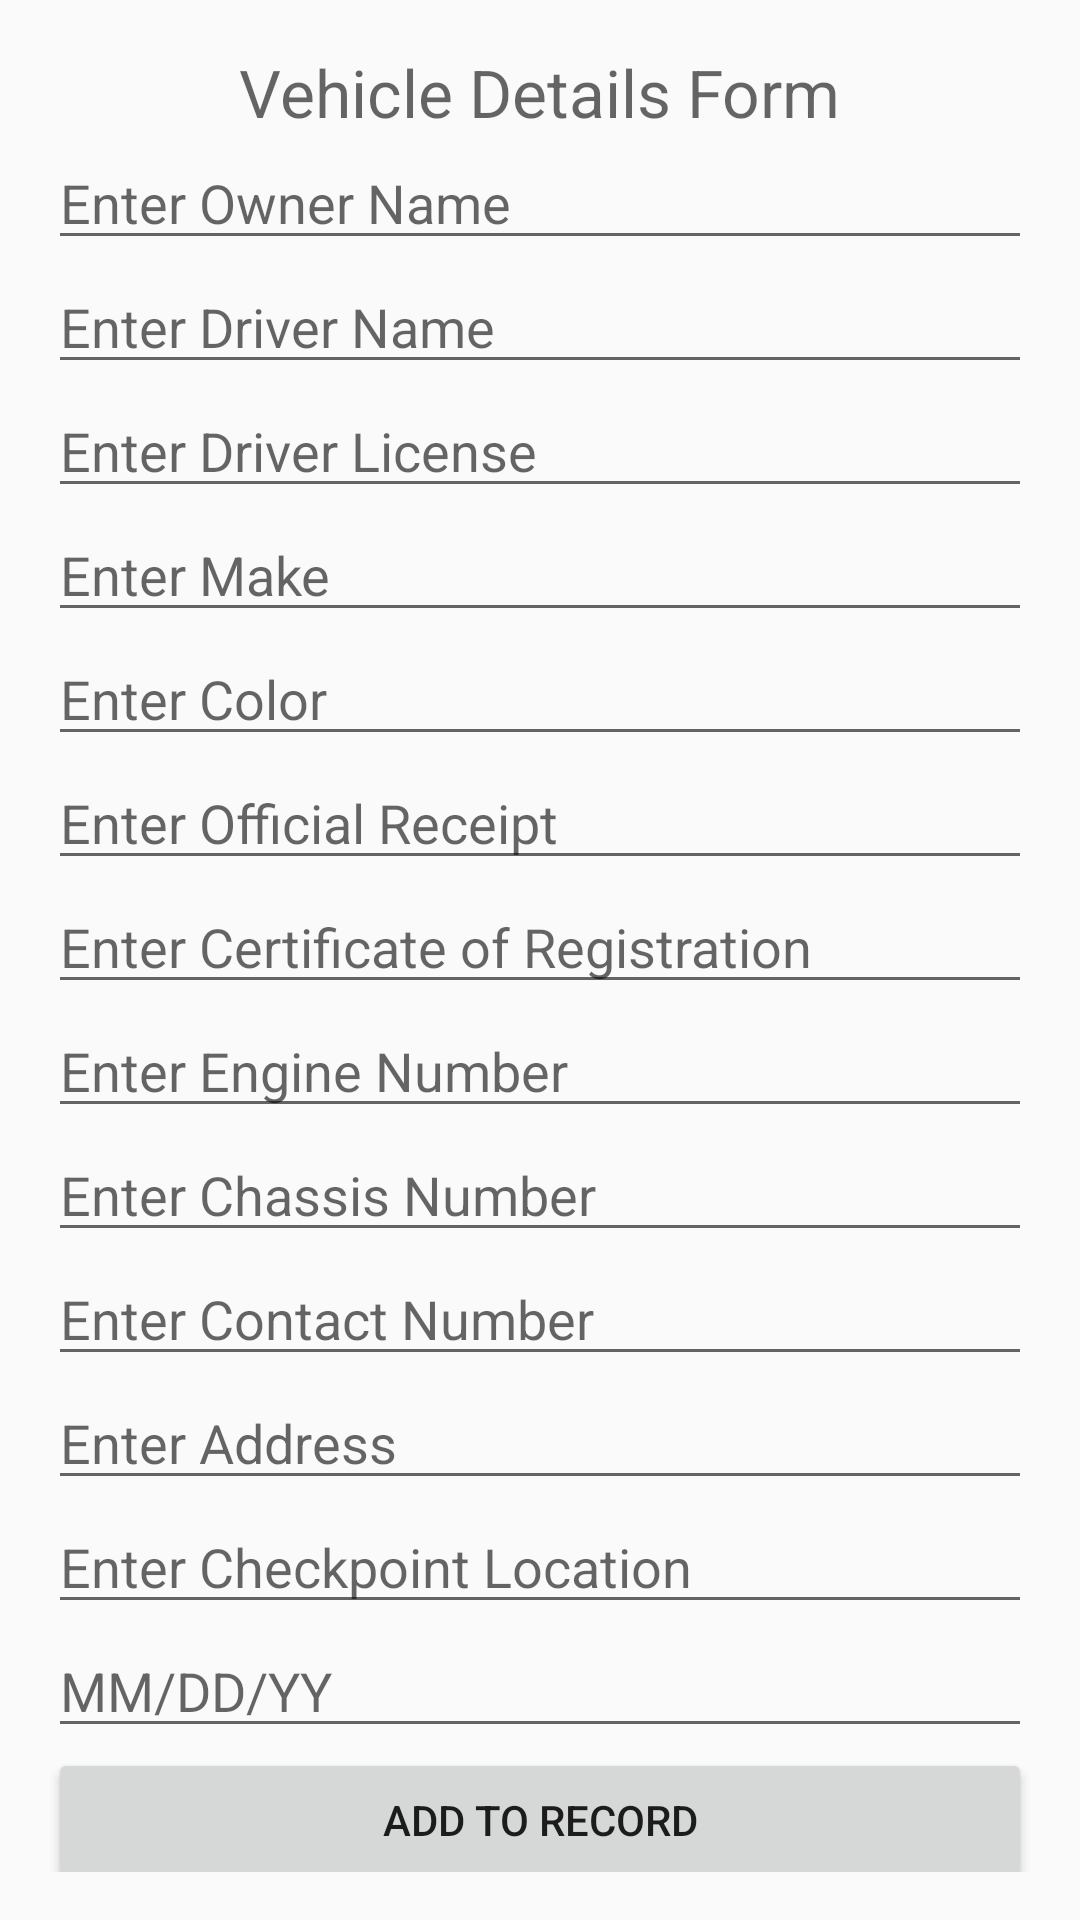

Produce the Android XML layout that renders to this screen, including the resource entries it uses.
<!-- AndroidManifest.xml: application theme AppTheme -->
<!-- res/layout/activity_main.xml -->
<?xml version="1.0" encoding="utf-8"?>
<ScrollView
    xmlns:android="http://schemas.android.com/apk/res/android"
    xmlns:tools="http://schemas.android.com/tools"
    android:layout_width="match_parent"
    android:layout_height="match_parent"
    android:paddingLeft="@dimen/activity_horizontal_margin"
    android:paddingRight="@dimen/activity_horizontal_margin"
    android:paddingTop="@dimen/activity_vertical_margin"
    android:paddingBottom="@dimen/activity_vertical_margin"
    tools:context=".MainActivity">
        <GridLayout
            android:layout_width="match_parent"
            android:layout_height="match_parent"
            android:layout_row="20"
            android:layout_column="16">

            <TextView
                android:layout_width="wrap_content"
                android:layout_height="wrap_content"
                android:textAppearance="?android:attr/textAppearanceLarge"
                android:hint="@string/header_form"
                android:id="@+id/textViewFormHeader"
                android:layout_gravity="center_horizontal"
                android:layout_row="0"
                android:layout_column="0" />

            <EditText
                android:layout_width="match_parent"
                android:layout_height="wrap_content"
                android:inputType="textPersonName"
                android:hint="@string/enter_owner_name"
                android:ems="12"
                android:id="@+id/editTextNameOwner"
                android:layout_row="1"
                android:layout_column="0"
                android:singleLine="true" />

            <EditText
                android:layout_width="match_parent"
                android:layout_height="wrap_content"
                android:inputType="textPersonName"
                android:hint="@string/enter_driver_name"
                android:ems="12"
                android:id="@+id/editTextNameDriver"
                android:layout_row="2"
                android:layout_column="0"
                android:singleLine="true"/>

            <EditText
                android:layout_width="match_parent"
                android:layout_height="wrap_content"
                android:inputType="textPhonetic"
                android:hint="@string/enter_driver_license_num"
                android:ems="12"
                android:id="@+id/editTextDriverLicenseNum"
                android:layout_row="3"
                android:layout_column="0"
                android:singleLine="true"/>

            <EditText
                android:layout_width="match_parent"
                android:layout_height="wrap_content"
                android:id="@+id/editTextMake"
                android:hint="@string/enter_make"
                android:ems="12"
                android:layout_row="4"
                android:layout_column="0"
                android:singleLine="true"/>
            <EditText
                android:layout_width="match_parent"
                android:layout_height="wrap_content"
                android:id="@+id/editTextColor"
                android:hint="@string/enter_color"
                android:ems="12"
                android:layout_row="5"
                android:layout_column="0"
                android:singleLine="true"/>

            <EditText
                android:layout_width="match_parent"
                android:layout_height="wrap_content"
                android:inputType="number"
                android:id="@+id/editTextOR"
                android:hint="@string/enter_or"
                android:layout_row="6"
                android:layout_column="0"
                android:singleLine="true"/>

            <EditText
                android:layout_width="match_parent"
                android:layout_height="wrap_content"
                android:inputType="number"
                android:id="@+id/editTextCR"
                android:hint="@string/enter_cr"
                android:layout_row="7"
                android:layout_column="0"
                android:singleLine="true"/>

            <EditText
                android:layout_width="match_parent"
                android:layout_height="wrap_content"
                android:inputType="textPhonetic"
                android:id="@+id/editTextEngineNum"
                android:hint="@string/enter_engine_num"
                android:layout_row="8"
                android:layout_column="0"
                android:singleLine="true"/>

            <EditText
                android:layout_width="match_parent"
                android:layout_height="wrap_content"
                android:inputType="textPhonetic"
                android:id="@+id/editTextChassisNum"
                android:hint="@string/enter_chassis_num"
                android:layout_row="9"
                android:layout_column="0"
                android:singleLine="true"/>

            <EditText
                android:layout_width="match_parent"
                android:layout_height="wrap_content"
                android:inputType="number"
                android:id="@+id/editTextContactNum"
                android:hint="@string/enter_contact_num"
                android:layout_row="10"
                android:layout_column="0"
                android:singleLine="true"/>

            <EditText
                android:layout_width="match_parent"
                android:layout_height="wrap_content"
                android:id="@+id/editTextAddress"
                android:hint="@string/enter_address"
                android:layout_row="11"
                android:layout_column="0"
                android:singleLine="true"/>

            <EditText
                android:layout_width="match_parent"
                android:layout_height="wrap_content"
                android:id="@+id/editTextCheckpointLoc"
                android:hint="@string/enter_checkpoint_loc"
                android:layout_row="12"
                android:layout_column="0"
                android:singleLine="true"/>

            <EditText
                android:layout_width="match_parent"
                android:layout_height="wrap_content"
                android:id="@+id/editTextDateLogged"
                android:hint="@string/date_mmddyy"
                android:layout_row="13"
                android:layout_column="0"
                android:singleLine="true"
                android:focusable="false"
                android:inputType="none"/>

            <Button
                android:layout_width="match_parent"
                android:layout_height="wrap_content"
                android:text="@string/add_to_record"
                android:id="@+id/buttonAddToRec"
                android:layout_row="14"
                android:layout_column="0"
                android:onClick="addToRecord"/>
        </GridLayout>
</ScrollView>
<!-- resources referenced by this layout -->
<resources>
  <dimen name="activity_horizontal_margin">16dp</dimen>
  <dimen name="activity_vertical_margin">16dp</dimen>
  <string name="add_to_record">Add to Record</string>
  <string name="date_mmddyy">MM/DD/YY</string>
  <string name="enter_address">Enter Address</string>
  <string name="enter_chassis_num">Enter Chassis Number</string>
  <string name="enter_checkpoint_loc">Enter Checkpoint Location</string>
  <string name="enter_color">Enter Color</string>
  <string name="enter_contact_num">Enter Contact Number</string>
  <string name="enter_cr">Enter Certificate of Registration</string>
  <string name="enter_driver_license_num">Enter Driver License</string>
  <string name="enter_driver_name">Enter Driver Name</string>
  <string name="enter_engine_num">Enter Engine Number</string>
  <string name="enter_make">Enter Make</string>
  <string name="enter_or">Enter Official Receipt</string>
  <string name="enter_owner_name">Enter Owner Name</string>
  <string name="header_form">Vehicle Details Form</string>
  <style name="AppTheme" parent="Theme.AppCompat.Light.DarkActionBar">
          
          <item name="colorPrimary">@color/colorPrimary</item>
          <item name="colorPrimaryDark">@color/colorPrimaryDark</item>
          <item name="colorAccent">@color/colorAccent</item>
      </style>
  <color name="colorPrimary">#3F51B5</color>
  <color name="colorPrimaryDark">#303F9F</color>
  <color name="colorAccent">#FF4081</color>
</resources>
